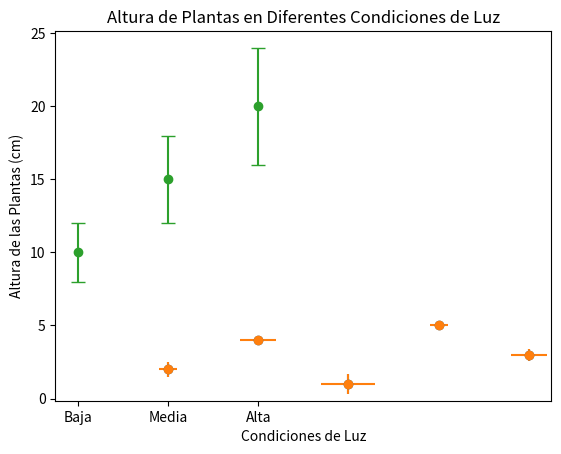

Generate this figure with matplotlib:
#1.Barras de error simétricas utilizando el argumento yerr:

import matplotlib.pyplot as plt

x = [1, 2, 3, 4, 5]
y = [2, 4, 1, 5, 3]
error = [0.5, 0.3, 0.7, 0.2, 0.4]

plt.errorbar(x, y, yerr=error, fmt='o')
plt.show()

#En este ejemplo, los valores de yerr representan la longitud de las barras de error en la dirección vertical (eje y). Se mostrarán barras de error simétricas alrededor de cada punto de datos en el gráfico.

#2.Barras de error asimétricas utilizando los argumentos yerr y xerr:

import matplotlib.pyplot as plt

x = [1, 2, 3, 4, 5]
y = [2, 4, 1, 5, 3]
x_error = [0.1, 0.2, 0.3, 0.1, 0.2]
y_error = [0.5, 0.3, 0.7, 0.2, 0.4]

plt.errorbar(x, y, xerr=x_error, yerr=y_error, fmt='o')
plt.show()

#En este caso, los valores de xerr representan la longitud de las barras de error en la dirección horizontal (eje x), mientras que los valores de yerr representan la longitud de las barras de error en la dirección vertical (eje y). Las barras de error pueden ser asimétricas, lo que significa que pueden variar en longitud en ambas direcciones.

import matplotlib.pyplot as plt

condiciones_luz = ['Baja', 'Media', 'Alta']
altura_promedio = [10, 15, 20]
errores_altura = [2, 3, 4]

plt.errorbar(condiciones_luz, altura_promedio, yerr=errores_altura, fmt='o', capsize=5)
plt.title('Altura de Plantas en Diferentes Condiciones de Luz')
plt.xlabel('Condiciones de Luz')
plt.ylabel('Altura de las Plantas (cm)')

plt.show()

